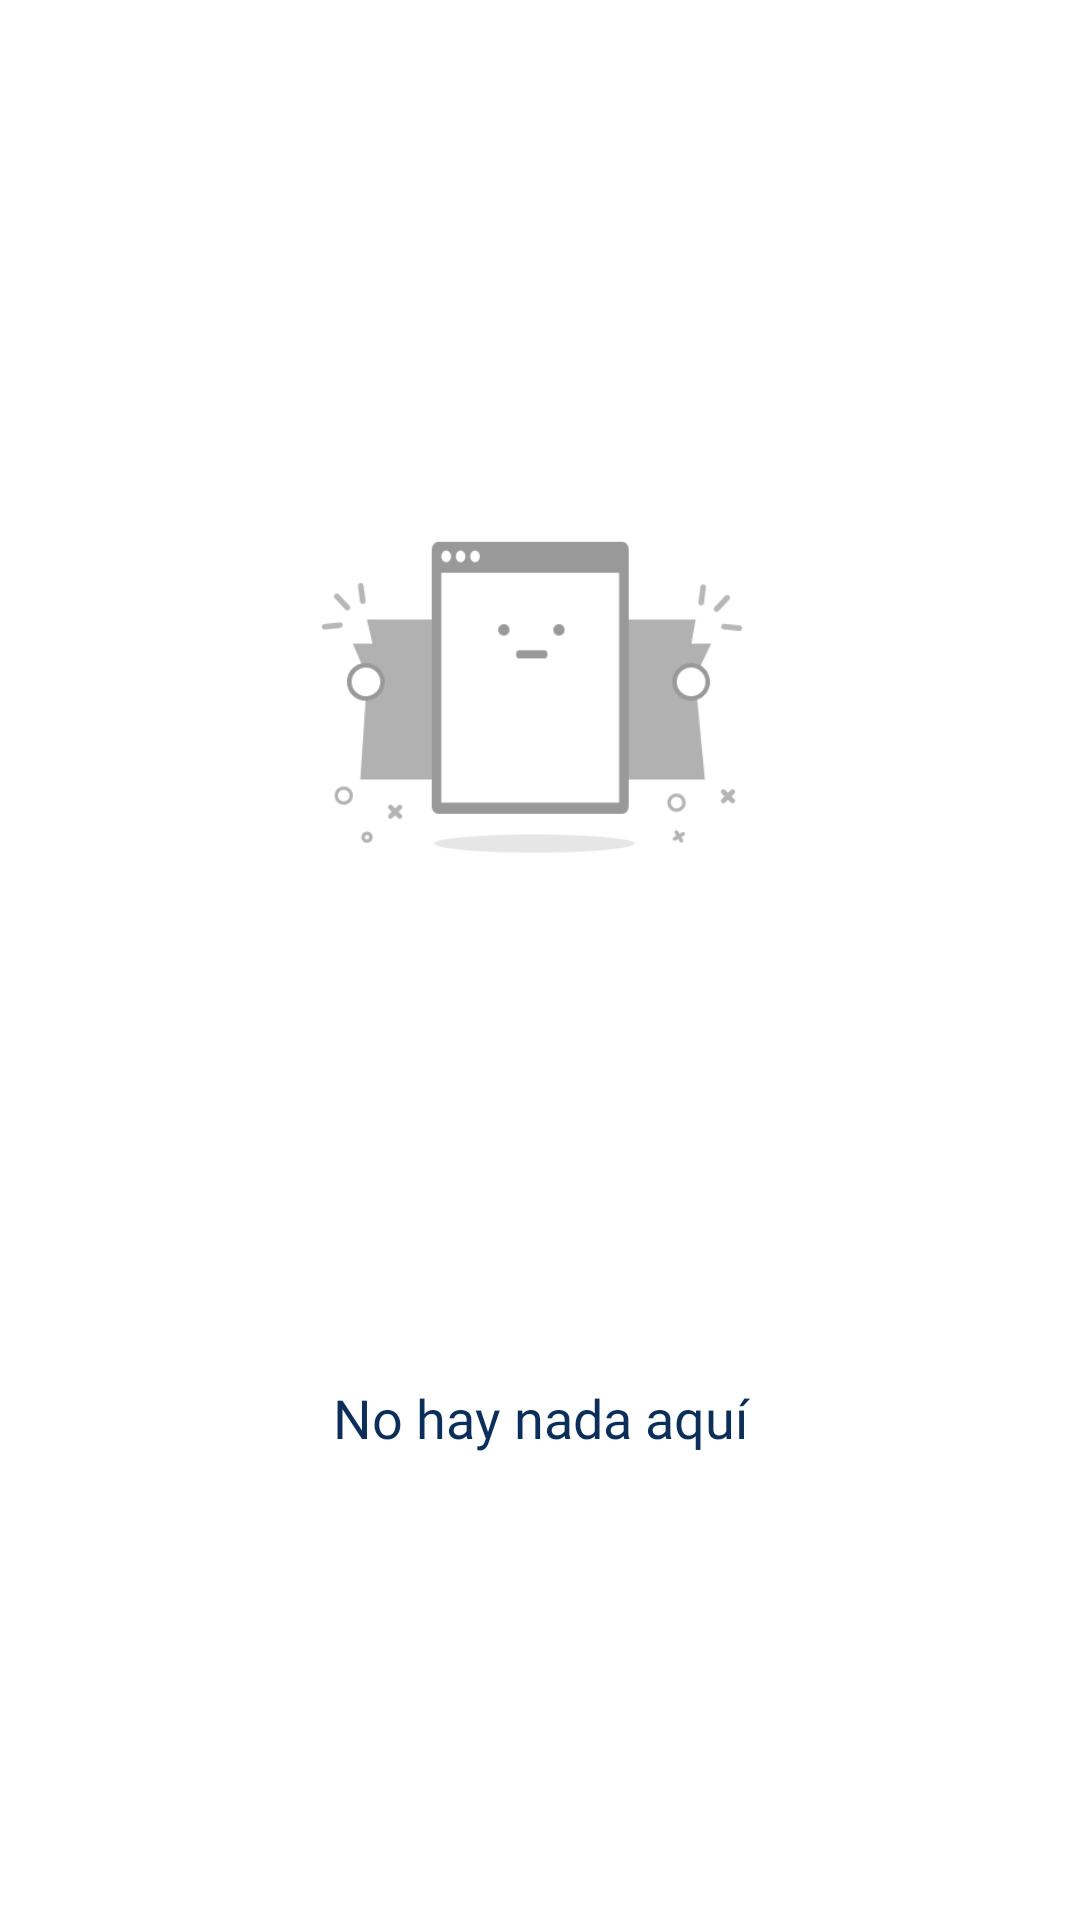

Produce the Android XML layout that renders to this screen, including the resource entries it uses.
<!-- AndroidManifest.xml: application theme AppTheme.SinActionBar -->
<!-- res/layout/activity_empty_list.xml -->
<?xml version="1.0" encoding="utf-8"?>
<androidx.constraintlayout.widget.ConstraintLayout xmlns:android="http://schemas.android.com/apk/res/android"
    xmlns:app="http://schemas.android.com/apk/res-auto"
    android:id="@+id/cl_empty_list"
    android:layout_width="match_parent"
    android:layout_height="match_parent"
    android:background="@color/colorBackgroundPrimary"
    android:orientation="vertical">

    <ImageView
        android:id="@+id/iv_empty_list"
        android:layout_width="150dp"
        android:layout_height="150dp"
        android:layout_marginStart="32dp"
        android:layout_marginEnd="32dp"
        app:layout_constraintBottom_toTopOf="@+id/tv_empty_list"
        app:layout_constraintEnd_toEndOf="parent"
        app:layout_constraintHorizontal_bias="0.5"
        app:layout_constraintStart_toStartOf="parent"
        app:layout_constraintTop_toTopOf="parent"
        app:srcCompat="@drawable/img_lista_vacia" />

    <TextView
        android:id="@+id/tv_empty_list"
        android:layout_width="0dp"
        android:layout_height="wrap_content"
        android:layout_marginStart="16dp"
        android:layout_marginEnd="16dp"
        android:fontFamily="@font/avenirnextregular"
        android:text="@string/lista_vacia"
        android:textAlignment="center"
        android:textColor="@color/colorTextTitle"
        android:textSize="18sp"
        app:layout_constraintBottom_toBottomOf="parent"
        app:layout_constraintEnd_toEndOf="parent"
        app:layout_constraintHorizontal_bias="0.5"
        app:layout_constraintStart_toStartOf="parent"
        app:layout_constraintTop_toBottomOf="@+id/iv_empty_list" />
</androidx.constraintlayout.widget.ConstraintLayout>
<!-- resources referenced by this layout -->
<resources>
  <color name="colorBackgroundPrimary">#FFFFFF</color>
  <color name="colorTextTitle">#0b2f5a</color>
  <!-- drawable img_lista_vacia: png bitmap (drawable-xxxhdpi, 8903 bytes) -->
  <string name="lista_vacia">No hay nada aquí</string>
  <style name="AppTheme.SinActionBar" parent="Theme.AppCompat.Light.NoActionBar">
          <item name="colorPrimary">@color/colorPrimary</item>
          <item name="colorPrimaryDark">@color/colorPrimaryDark</item>
          <item name="colorAccent">@color/colorAccent</item>
          <item name="bottomSheetDialogTheme">@style/AppBottomSheetDialogTheme</item>
      </style>
  <color name="colorPrimary">#0b2f5a</color>
  <color name="colorPrimaryDark">#0b2f5a</color>
  <color name="colorAccent">#0b2f5a</color>
  <style name="AppBottomSheetDialogTheme" parent="Theme.Design.Light.BottomSheetDialog">
          <item name="bottomSheetStyle">@style/AppModalStyle</item>
      </style>
  <style name="AppModalStyle" parent="Widget.Design.BottomSheet.Modal">
          <item name="android:background">@drawable/background_rounded</item>
      </style>
  <!-- drawable background_rounded (drawable) -->
  <?xml version="1.0" encoding="utf-8"?>
  <shape
      xmlns:android="http://schemas.android.com/apk/res/android"
      android:shape="rectangle">
  
      <solid
          android:color="@color/colorBackgroundSecondary"/>
      <corners
          android:topLeftRadius="25dp"
          android:topRightRadius="25dp"/>
  
  
  </shape>
  <color name="colorBackgroundSecondary">#FFFFFA</color>
</resources>
